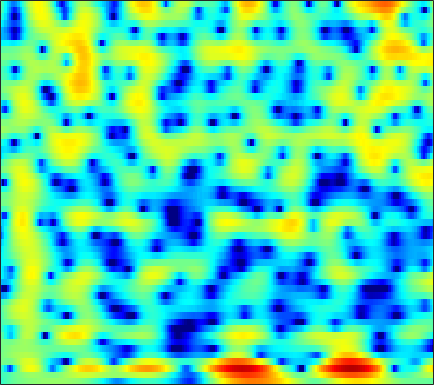

The data file committed next to this chart (first rows):
-2.9283, -2.5881, -2.1738, -1.8033, -1.5518, -1.2499, -0.98257, -0.80191, -0.58508, -0.39274, -0.22143, -0.10626, 0.030827, 0.15224, 0.23583, 0.3388, 0.4295, 0.4896, 0.55879, 0.61859, 0.67128, 0.70662, 0.74833, 0.78333
-2.477, -2.33, -2.118, -1.872, -1.661, -1.346, -1, -0.7286, -0.3649, -0.01954, 0.2887, 0.4875, 0.6992, 0.8432, 0.9039, 0.922, 0.8721, 0.7951, 0.6491, 0.4691, 0.277, 0.1409, -0.007457, -0.09211
-2.268, -3.579, -6.146, -10, -12.72, -10.02, -5.449, -2.891, -0.3771, 1.427, 2.715, 3.409, 4.024, 4.319, 4.343, 4.117, 3.592, 2.992, 1.891, 0.3968, -1.573, -3.423, -6.418, -9.456
-0.2985, -0.3765, -0.5261, -0.6142, -0.554, -0.238, 0.326, 0.8566, 1.605, 2.301, 2.876, 3.194, 3.44, 3.467, 3.337, 2.956, 2.329, 1.694, 0.624, -0.691, -2.199, -3.391, -4.905, -6.128
-0.4399, -0.185, 0.1177, 0.3896, 0.584, 0.8395, 1.087, 1.265, 1.481, 1.658, 1.784, 1.833, 1.824, 1.727, 1.595, 1.342, 1.004, 0.6999, 0.2366, -0.2752, -0.8112, -1.215, -1.742, -2.244
-0.6245, -0.3965, -0.1237, 0.1109, 0.2676, 0.4598, 0.6327, 0.7478, 0.8765, 0.9678, 1.011, 1.006, 0.9417, 0.8162, 0.6851, 0.4674, 0.2126, 0.008118, -0.2656, -0.5193, -0.7293, -0.8497, -0.9571, -1.005
-0.3894, -0.4385, -0.5055, -0.5343, -0.4973, -0.3465, -0.08757, 0.1545, 0.4921, 0.793, 1.004, 1.079, 1.042, 0.8421, 0.5744, 0.05675, -0.62, -1.201, -1.993, -2.656, -2.989, -2.938, -2.486, -1.742
-1.075, -2.103, -3.887, -5.993, -7.226, -6.935, -4.75, -2.956, -0.9491, 0.5335, 1.542, 2.017, 2.309, 2.215, 1.877, 1.038, -0.3162, -1.772, -4.597, -9.352, -20.05, -16.32, -7.824, -3.626
-2.321, -3.031, -4.259, -5.604, -6.31, -6.038, -4.447, -2.99, -1.212, 0.1981, 1.218, 1.742, 2.144, 2.234, 2.116, 1.748, 1.16, 0.6075, -0.1939, -0.9139, -1.355, -1.423, -1.187, -0.6865
-2.247, -1.893, -1.504, -1.145, -0.8501, -0.3753, 0.1734, 0.6046, 1.166, 1.665, 2.057, 2.26, 2.389, 2.349, 2.219, 1.93, 1.517, 1.151, 0.6317, 0.1097, -0.3843, -0.7278, -1.152, -1.552
-2.208, -1.4, -0.4778, 0.3069, 0.828, 1.448, 1.972, 2.305, 2.666, 2.919, 3.045, 3.048, 2.922, 2.635, 2.313, 1.736, 1.008, 0.3895, -0.5091, -1.453, -2.375, -2.999, -3.706, -4.311
-1.929, -1.132, -0.1669, 0.7004, 1.289, 1.978, 2.554, 2.921, 3.306, 3.551, 3.629, 3.567, 3.314, 2.848, 2.334, 1.403, 0.1636, -1.02, -3.009, -5.55, -8.611, -10.79, -11.64, -9.983
-3.151, -2.597, -1.797, -0.9337, -0.2641, 0.6136, 1.443, 2.003, 2.628, 3.087, 3.363, 3.436, 3.337, 3.002, 2.584, 1.784, 0.6613, -0.4226, -2.186, -4.326, -6.714, -8.214, -8.664, -7.393
-8.619, -8.689, -7.996, -6.501, -5.148, -3.344, -1.695, -0.6293, 0.5399, 1.448, 2.111, 2.451, 2.694, 2.697, 2.558, 2.2, 1.66, 1.176, 0.4555, -0.2879, -0.9389, -1.288, -1.508, -1.482
-16.23, -21.88, -20.19, -12.97, -9.576, -6.308, -3.86, -2.402, -0.8147, 0.4482, 1.414, 1.955, 2.454, 2.704, 2.739, 2.593, 2.268, 1.924, 1.341, 0.7017, 0.1045, -0.2842, -0.6572, -0.7874
-7.331, -7.696, -7.673, -7.046, -6.244, -4.849, -3.296, -2.123, -0.5988, 0.7842, 1.936, 2.619, 3.277, 3.649, 3.729, 3.562, 3.079, 2.498, 1.462, 0.1228, -1.502, -2.814, -4.328, -4.885
-4.68, -5.519, -6.84, -8.26, -8.994, -8.473, -6.189, -4.101, -1.481, 0.6517, 2.308, 3.271, 4.189, 4.705, 4.835, 4.678, 4.113, 3.411, 2.07, 0.08798, -2.738, -5.665, -11.48, -14.72
-4.74, -5.582, -7.232, -9.597, -11.59, -11.63, -7.984, -5.225, -2.151, 0.1722, 1.891, 2.873, 3.825, 4.383, 4.569, 4.532, 4.171, 3.701, 2.789, 1.626, 0.3101, -0.717, -2.025, -2.964
-4.711, -4.539, -4.371, -4.153, -3.853, -3.202, -2.276, -1.409, -0.1898, 0.9427, 1.943, 2.556, 3.166, 3.548, 3.682, 3.649, 3.396, 3.062, 2.455, 1.716, 0.8261, 0.1128, -0.8724, -1.95
-5.058, -4.342, -3.458, -2.627, -2.008, -1.188, -0.381, 0.2412, 1.013, 1.694, 2.286, 2.645, 2.978, 3.152, 3.171, 3.038, 2.741, 2.411, 1.864, 1.154, 0.3116, -0.3723, -1.351, -2.445
-5.505, -4.57, -3.372, -2.23, -1.431, -0.441, 0.4769, 1.081, 1.771, 2.36, 2.794, 3.02, 3.201, 3.217, 3.124, 2.871, 2.461, 2.066, 1.399, 0.5874, -0.3286, -1.129, -2.286, -3.511
-6.84, -5.598, -3.948, -2.386, -1.315, -0.04545, 1.058, 1.74, 2.481, 3.057, 3.426, 3.572, 3.618, 3.482, 3.267, 2.852, 2.278, 1.753, 0.9172, -0.004803, -1.069, -2, -3.376, -4.934
-10.5, -7.846, -4.989, -2.723, -1.298, 0.3241, 1.615, 2.392, 3.235, 3.766, 4.051, 4.103, 3.938, 3.555, 3.133, 2.4, 1.551, 0.8354, -0.1411, -1.19, -2.306, -3.112, -4.365, -5.731
-8.3, -6.518, -4.286, -2.209, -0.7868, 0.909, 2.315, 3.193, 4.063, 4.56, 4.702, 4.571, 4.069, 3.205, 2.337, 0.9356, -0.6289, -1.763, -3.154, -4.315, -5.204, -5.836, -6.672, -7.444
-6.315, -6.474, -5.518, -3.328, -1.405, 0.9121, 2.797, 3.931, 4.921, 5.477, 5.527, 5.227, 4.385, 2.919, 1.36, -1.469, -5.569, -9.602, -14.15, -12, -10.15, -10.2, -11.27, -14.69
-8.677, -13.02, -12.88, -6.325, -2.961, 0.2004, 2.399, 3.585, 4.623, 5.196, 5.276, 5.016, 4.253, 2.972, 1.653, -0.6234, -3.409, -5.498, -7.56, -7.801, -7.504, -7.585, -8.12, -8.99
-2.225, -2.415, -2.152, -1.333, -0.4774, 0.7049, 1.815, 2.467, 3.163, 3.543, 3.633, 3.511, 3.071, 2.382, 1.7, 0.671, -0.4553, -1.282, -2.253, -2.993, -3.639, -3.912, -4.361, -4.478
-0.4988, -0.4763, -0.2704, 0.1089, 0.482, 1.053, 1.615, 2.003, 2.438, 2.705, 2.804, 2.76, 2.547, 2.159, 1.774, 1.148, 0.4504, -0.1089, -0.8178, -1.581, -2.252, -2.738, -3.275, -3.765
-0.8499, -0.8439, -0.6306, -0.1905, 0.2289, 0.879, 1.503, 1.957, 2.438, 2.784, 2.971, 2.993, 2.892, 2.615, 2.321, 1.788, 1.16, 0.6126, -0.1896, -1.057, -1.947, -2.673, -3.521, -4.449
-3.9, -4.223, -3.782, -2.53, -1.395, 0.06073, 1.317, 2.103, 2.886, 3.45, 3.765, 3.851, 3.778, 3.513, 3.189, 2.615, 1.874, 1.217, 0.1787, -0.9397, -2.251, -3.326, -4.867, -6.431
-11.9, -24.52, -13.3, -6.175, -3.153, -0.4169, 1.495, 2.527, 3.534, 4.179, 4.498, 4.567, 4.417, 4.042, 3.609, 2.878, 1.939, 1.149, -0.0271, -1.489, -3.096, -4.602, -7.102, -10.39
-2.959, -3.196, -2.682, -1.416, -0.2918, 1.146, 2.355, 3.058, 3.794, 4.183, 4.305, 4.202, 3.83, 3.173, 2.521, 1.433, 0.2053, -0.7909, -2.103, -3.31, -4.563, -5.448, -6.979, -8.787
-0.4177, -0.1773, 0.3301, 0.9716, 1.508, 2.199, 2.829, 3.2, 3.574, 3.682, 3.582, 3.293, 2.653, 1.633, 0.6063, -1.215, -3.51, -5.602, -8.299, -8.991, -8.189, -6.952, -5.883, -5.032
-2.178, -1.436, -0.5337, 0.2405, 0.748, 1.338, 1.811, 2.117, 2.343, 2.471, 2.354, 2.116, 1.521, 0.5776, -0.4171, -2.245, -4.849, -7.486, -11.78, -12.58, -8.795, -6.269, -3.841, -2.128
-6.084, -4.753, -3.59, -2.83, -2.453, -2.027, -1.65, -1.322, -0.9096, -0.4913, -0.2485, -0.1614, -0.2607, -0.5909, -0.976, -1.633, -2.335, -2.838, -3.273, -3.039, -2.465, -1.668, -0.6139, 0.4758
-6.406, -5.971, -5.844, -6.294, -6.902, -7.834, -8.058, -7.549, -5.99, -4.591, -3.4, -2.835, -2.376, -2.236, -2.268, -2.348, -2.382, -2.267, -1.907, -1.387, -0.5533, 0.04562, 0.9929, 1.864
-3.84, -4.176, -5.112, -6.911, -9.111, -14.39, -23.39, -15.92, -9.47, -6.346, -4.504, -3.797, -3.468, -3.715, -4.183, -4.963, -5.458, -5.23, -4.058, -2.554, -0.8805, 0.1826, 1.488, 2.529
-0.5042, -0.7493, -1.326, -2.126, -2.792, -3.605, -3.913, -3.77, -3.117, -2.364, -2.004, -1.955, -2.48, -3.767, -5.421, -9.398, -19.08, -21.86, -9.319, -4.411, -1.545, 0.1016, 1.554, 2.637
0.9851, 0.9229, 0.7877, 0.6419, 0.5306, 0.4467, 0.4371, 0.5006, 0.5568, 0.6239, 0.5218, 0.3065, -0.2067, -1.022, -1.799, -2.893, -3.652, -3.644, -2.843, -1.571, -0.3759, 0.3644, 1.081, 1.468
0.1321, 0.09407, 0.1346, 0.294, 0.4633, 0.7619, 1.068, 1.317, 1.554, 1.715, 1.785, 1.712, 1.527, 1.225, 0.9468, 0.6054, 0.3199, 0.1753, 0.07565, 0.1364, 0.1685, 0.1337, 0.04151, -0.3173
-2.624, -2.928, -2.88, -2.286, -1.574, -0.5155, 0.4894, 1.15, 1.869, 2.34, 2.669, 2.771, 2.757, 2.602, 2.39, 2.048, 1.638, 1.291, 0.8126, 0.3302, -0.165, -0.5757, -1.079, -1.667
-8.269, -11.68, -13.48, -8.467, -5.242, -2.15, 0.02397, 1.192, 2.397, 3.19, 3.628, 3.808, 3.804, 3.574, 3.278, 2.692, 1.946, 1.315, 0.3806, -0.6809, -1.754, -2.432, -3.352, -3.854
-5.558, -6.654, -6.78, -4.886, -3.007, -0.7424, 1.06, 2.114, 3.159, 3.875, 4.231, 4.303, 4.151, 3.701, 3.188, 2.24, 1.009, -0.08524, -1.805, -3.697, -5.882, -7.611, -10.04, -11.65
-1.481, -1.276, -0.8377, -0.1653, 0.4648, 1.342, 2.186, 2.766, 3.321, 3.702, 3.873, 3.793, 3.446, 2.78, 2.026, 0.6989, -1.062, -2.754, -5.359, -8.557, -11.44, -13.91, -16.77, -19.36
-0.4465, -0.06031, 0.4162, 0.8627, 1.177, 1.609, 2.025, 2.316, 2.678, 2.907, 3.004, 2.951, 2.636, 2.014, 1.29, -0.06027, -1.976, -3.879, -7.349, -12.57, -23.47, -27.41, -16.09, -11.74
-0.8446, -0.5547, -0.3537, -0.3076, -0.3265, -0.3283, -0.2168, -0.03607, 0.4307, 0.9463, 1.386, 1.652, 1.794, 1.636, 1.324, 0.5927, -0.4999, -1.531, -3.166, -4.86, -5.992, -6.308, -5.771, -4.499
-1.923, -1.921, -2.32, -3.179, -4.099, -5.602, -6.694, -6.519, -5.039, -3.01, -1.298, -0.3282, 0.6085, 1.144, 1.323, 1.298, 1.053, 0.7673, 0.3477, -0.06527, -0.3699, -0.4211, -0.279, 0.0389
-2.125, -2.316, -3.036, -4.445, -6.138, -9.801, -16.14, -16.5, -9.542, -5.178, -2.47, -1.075, 0.2396, 1.089, 1.472, 1.764, 1.859, 1.846, 1.765, 1.704, 1.622, 1.625, 1.669, 1.711
-1.089, -1.147, -1.462, -2.011, -2.521, -3.196, -3.552, -3.421, -2.697, -1.548, -0.4323, 0.2726, 1.011, 1.499, 1.679, 1.745, 1.648, 1.523, 1.337, 1.277, 1.313, 1.425, 1.615, 1.74
-0.3647, -0.2703, -0.2344, -0.2614, -0.3128, -0.3388, -0.2473, -0.07389, 0.2166, 0.5906, 1.018, 1.278, 1.453, 1.401, 1.202, 0.6335, -0.2654, -1.098, -2.186, -2.792, -2.264, -1.502, -0.2873, 0.7581
-1.566, -1.378, -1.223, -1.158, -1.127, -1.05, -0.8924, -0.6994, -0.3349, 0.02975, 0.3852, 0.6014, 0.714, 0.5216, 0.1333, -0.8561, -2.593, -4.675, -9.569, -26.28, -11.91, -6.385, -2.388, 0.01711
-4.971, -4.745, -4.724, -4.952, -5.176, -5.442, -5.47, -5.234, -4.486, -3.496, -2.551, -1.918, -1.243, -0.8615, -0.8258, -1.077, -1.7, -2.324, -3.253, -3.635, -2.92, -1.854, -0.3033, 1.117
-7.818, -7.827, -8.424, -9.672, -11.11, -13.75, -16.23, -15.78, -12.44, -9.008, -6.346, -4.814, -3.207, -1.996, -1.325, -0.6923, -0.2876, -0.09017, 0.1816, 0.4728, 0.8671, 1.241, 1.803, 2.36
-7.319, -7.865, -9.039, -10.77, -12.5, -15.34, -17.81, -17.44, -14.06, -10.39, -7.437, -5.614, -3.589, -1.96, -0.9363, 0.1431, 0.979, 1.457, 1.979, 2.357, 2.607, 2.747, 2.877, 2.923
-4.83, -5.822, -7.343, -9.044, -10.31, -11.69, -12.25, -11.93, -10.64, -8.58, -6.273, -4.576, -2.53, -0.7928, 0.3016, 1.529, 2.474, 3.018, 3.486, 3.751, 3.807, 3.706, 3.389, 2.892
-2.57, -3.926, -6.017, -8.558, -10.92, -14.97, -19.37, -18.27, -13.19, -9.022, -5.703, -3.628, -1.338, 0.5293, 1.679, 2.913, 3.81, 4.278, 4.617, 4.661, 4.426, 4.051, 3.272, 2.185
-1.462, -2.859, -4.962, -7.368, -9.322, -11.98, -13.7, -13.15, -10.45, -7.304, -4.449, -2.549, -0.371, 1.407, 2.502, 3.615, 4.371, 4.703, 4.887, 4.699, 4.143, 3.483, 2.307, 0.7358
-1.244, -2.582, -4.561, -6.648, -8.125, -9.641, -10.02, -9.312, -7.444, -5.217, -2.883, -1.274, 0.624, 2.198, 3.127, 4.064, 4.648, 4.854, 4.822, 4.436, 3.67, 2.84, 1.376, -0.5694
